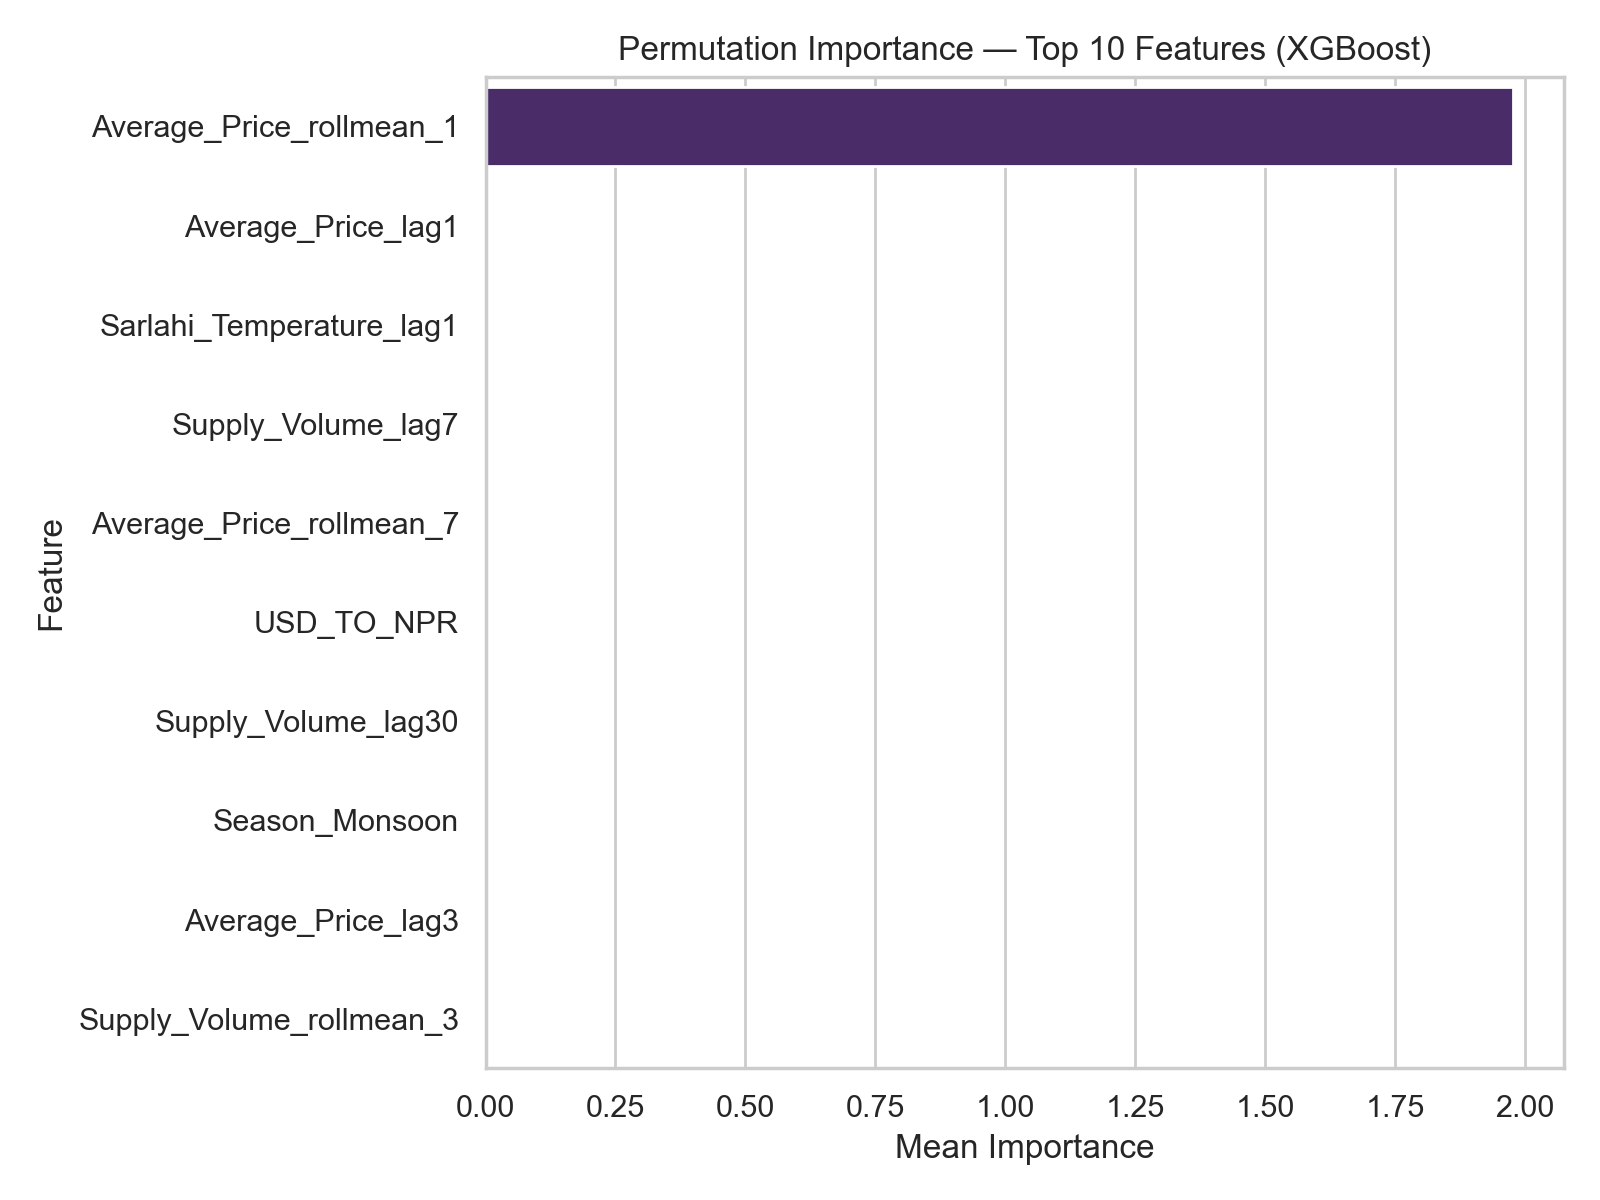

Source data for this figure (header and first rows):
feature, importance_mean, importance_std
Average_Price_rollmean_1, 1.976, 0.1469
Average_Price_lag1, 8.247294985775921e-05, 1.027331159496717e-05
Sarlahi_Temperature_lag1, 5.676225780905097e-05, 2.2805811020508974e-06
Supply_Volume_lag7, 3.226619445261259e-05, 7.86905808863904e-06
Average_Price_rollmean_7, 9.191948776920978e-06, 2.13440891215175e-06
USD_TO_NPR, 7.602390558547611e-06, 1.997204675476455e-06
Supply_Volume_lag30, 7.319834950714199e-06, 2.4259436102546142e-06
Season_Monsoon, 7.00598383424067e-06, 7.00598383424067e-06
Average_Price_lag3, 6.058730260538603e-06, 2.4447017693576326e-06
Supply_Volume_rollmean_3, 5.75156355361317e-06, 2.0802468103915793e-06
Sarlahi_Temperature_lag7, 4.303898391100347e-06, 3.8227431440537e-06
Diesel, 3.101017108109172e-06, 1.4977111792865812e-06
Sarlahi_Precipitation_lag3, 2.585573590552226e-06, 2.137309635874008e-06
Sarlahi_Temperature_lag3, 2.433634246479244e-06, 8.827130255943478e-07
Sarlahi_Temperature, 1.7736243375754413e-06, 1.8103479440579326e-07
day, 1.376500715244422e-06, 1.7359139534668357e-06
Hilly_Temperature_lag7, 1.3452743230168985e-06, 8.911304514526096e-07
Supply_Volume, 7.102221013188803e-07, 7.279889845177746e-07
month, 6.599305379828557e-07, 4.7465230120554235e-07
Kathmandu_Rainfall_MM_lag1, 6.127728522264952e-07, 6.948010191638908e-07
Hilly_Temperature, 5.938969018792761e-07, 5.004532174490303e-07
day_of_week, 5.637516746981319e-07, 3.690621032089015e-07
Sarlahi_Precipitation_lag7, 4.908927787150575e-07, 2.3426916527981949e-07
Supply_Volume_lag1, 4.811956362038572e-07, 7.551499114219435e-07
Hilly_Precipitation_lag7, 4.285420340366386e-07, 4.469997166665904e-07
Season_Autumn, 2.7401892831457887e-07, 7.641024831191084e-08
Kathmandu_Rainfall_MM_lag2, 2.1079216596664452e-07, 1.2159955934025493e-07
Hilly_Precipitation_lag1, 1.3870583310815475e-07, 8.130230713471363e-08
Kathmandu_Rainfall_MM, 1.5639965011970956e-08, 1.076672484339771e-08
Sarlahi_Rainfall_MM, 0.0, 0.0
Hilly_Precipitation, 0.0, 0.0
Season_Spring, 0.0, 0.0
is_festival, 0.0, 0.0
Inflation, 0.0, 0.0
Season_Winter, 0.0, 0.0
Hilly_Rainfall_MM, 0.0, 0.0
Sarlahi_Precipitation, 0.0, 0.0
Sarlahi_Rainfall_MM_lag1, 0.0, 0.0
Sarlahi_Precipitation_lag1, 0.0, 0.0
month_cos, 0.0, 0.0
month_sin, 0.0, 0.0
is_weekend, 0.0, 0.0
Average_Price_lag7, 0.0, 0.0
Hilly_Precipitation_lag3, 0.0, 0.0
Sarlahi_Rainfall_MM_lag7, 0.0, 0.0
Hilly_Temperature_lag1, 0.0, 0.0
Hilly_Temperature_lag3, 0.0, 0.0
Sarlahi_Rainfall_MM_lag3, 0.0, 0.0
Hilly_Rainfall_MM_lag7, 0.0, 0.0
Hilly_Rainfall_MM_lag1, 0.0, 0.0
Hilly_Rainfall_MM_lag3, 0.0, 0.0
